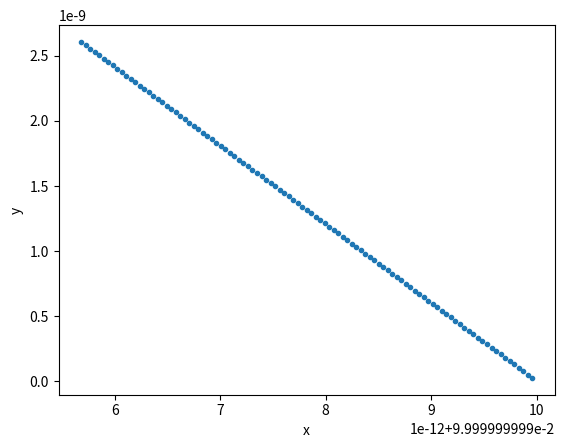

Write the Python code that produced this figure.
import numpy as np
from matplotlib import pyplot as plt

def feval(funcName, *args):
    return eval(funcName)(*args)

fig = plt.figure()
#axl = fig.gca(projection='3d')

duffing = lambda t,x,v,g,l: -g/l*x

n = 0
m = 1000

g = 10
l = 1
w = np.sqrt(g/l)

t = 0
x = 0.1
v = 0
tfin = 200

pt = []
pv = []
px = []
h = 2*np.pi/(w*m)

while(t < tfin):
    n = n*1
    for i in range(m):
        a = feval('duffing', t, x, v, g, l)
        k1 = h*a
        a = feval('duffing', t+0.5*h, x+h*0.5*v, v+0.5*k1, g, l)
        k2 = h*a
        a = feval('duffing', t+0.5*h, x+0.5*h*(v+0.5*k1), v+0.5*k2, g, l)
        k3 = h*a
        a = feval('duffing', t+h, x+h*v+h*k2*0.5, v+k3, g, l)
        k4 = h*a
        x = x+h*v+h*(k1+k2+k3)/6
        v = v+(k1+2*k2+2*k3+k4)/6
        t = t+h
        if x > np.pi:
            x = x-2*np.pi
        if x < -np.pi:
            x = x+2*np.pi
    px.append(x)
    pv.append(v)
    pt.append(t)

#axl.plot(px,pv,pt)
plt.plot(px,pv,'.')
plt.xlabel('x')
plt.ylabel('y')

plt.show()
